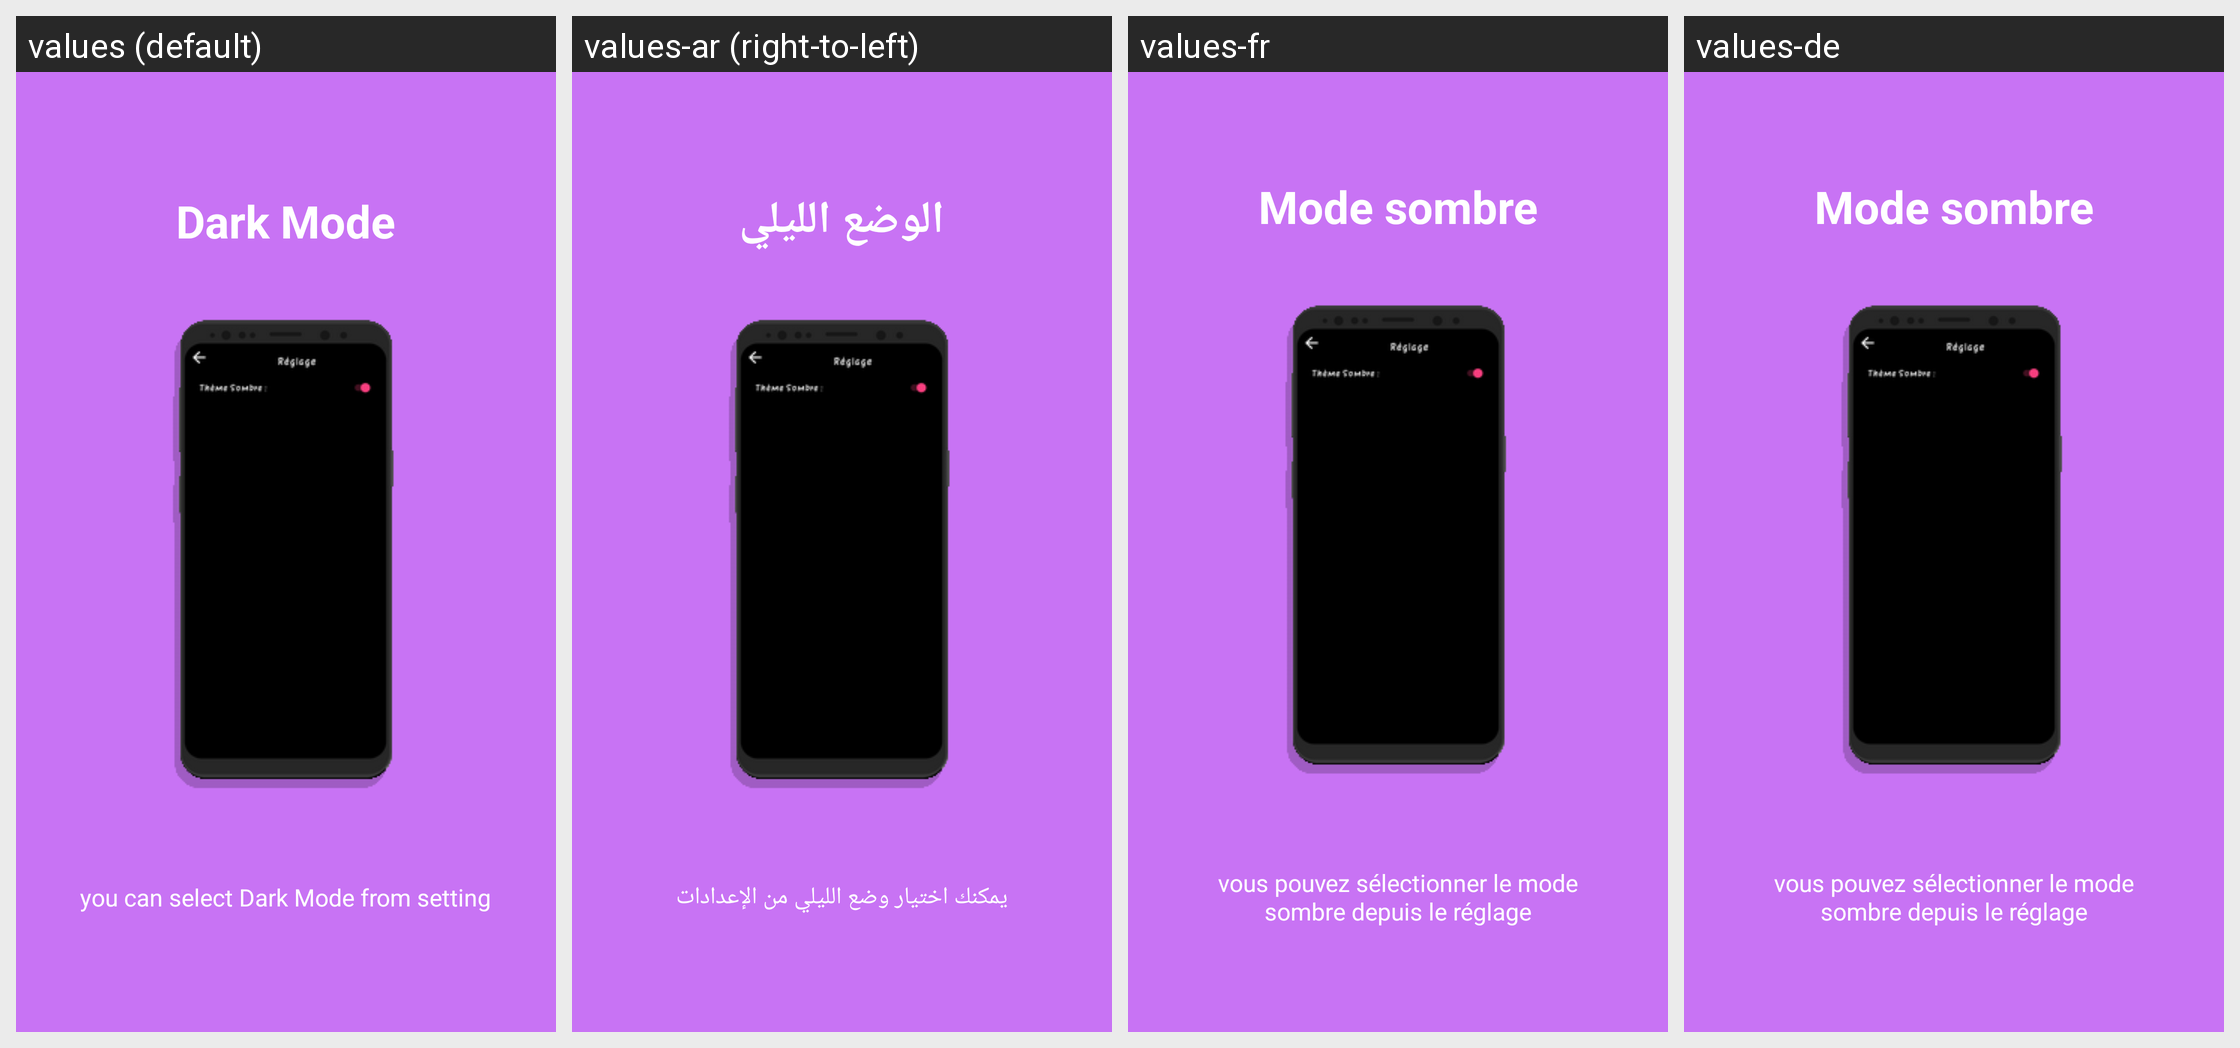

For this localized Android screen grid, give each drawn string resource with its value in every locale shown.
Android screen res/layout/slide5.xml rendered under 4 locales, left to right: values (default), values-ar (right-to-left), values-fr, values-de. Device: Nexus 5 (rendered at 1080×1920; each locale shown at half size, 540×960, under a caption strip naming it); theme AppTheme.
Other locales in the repository, not shown: values-es, values-it.
Strings drawn on this screen, with the default value and each locale's value (text and hints the layout hard-codes, and strings that could not be matched under every locale, appear in the picture but are not listed):

slide_5_title
  values: Dark Mode
  values-ar: الوضع الليلي
  values-fr: Mode sombre
  values-de: Mode sombre

slide_5_desc
  values: you can select Dark Mode from setting
  values-ar: يمكنك اختيار وضع الليلي من الإعدادات
  values-fr: vous pouvez sélectionner le mode sombre depuis le réglage
  values-de: vous pouvez sélectionner le mode sombre depuis le réglage
